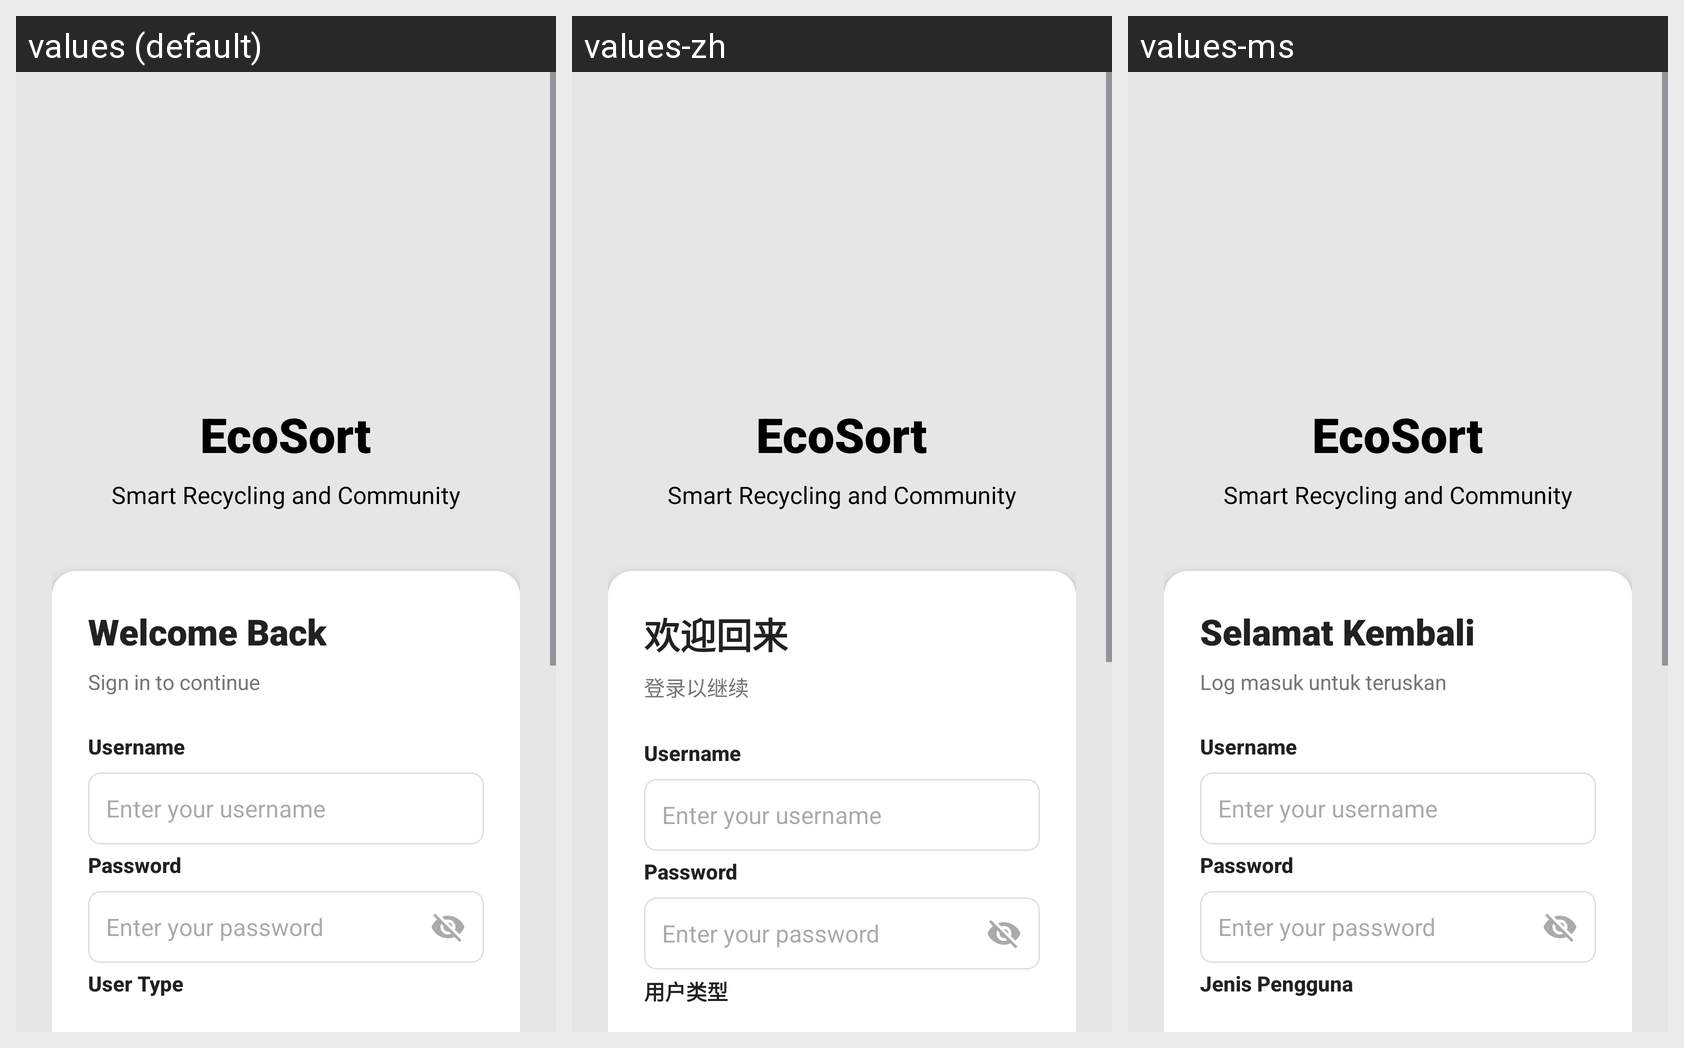

Strings drawn on this Android screen and how each of the app's shown locales translates them:
Android screen res/layout/activity_login.xml rendered under 3 locales, left to right: values (default), values-zh, values-ms. Device: Nexus 5 (rendered at 1080×1920; each locale shown at half size, 540×960, under a caption strip naming it); theme Theme.EcoSort.
Strings drawn on this screen, with the default value and each locale's value (text and hints the layout hard-codes, and strings that could not be matched under every locale, appear in the picture but are not listed):

app_title
  values: EcoSort
  values-zh: EcoSort
  values-ms: EcoSort

welcome_back
  values: Welcome Back
  values-zh: 欢迎回来
  values-ms: Selamat Kembali

sign_in_to_continue
  values: Sign in to continue
  values-zh: 登录以继续
  values-ms: Log masuk untuk teruskan

user_type
  values: User Type
  values-zh: 用户类型
  values-ms: Jenis Pengguna
